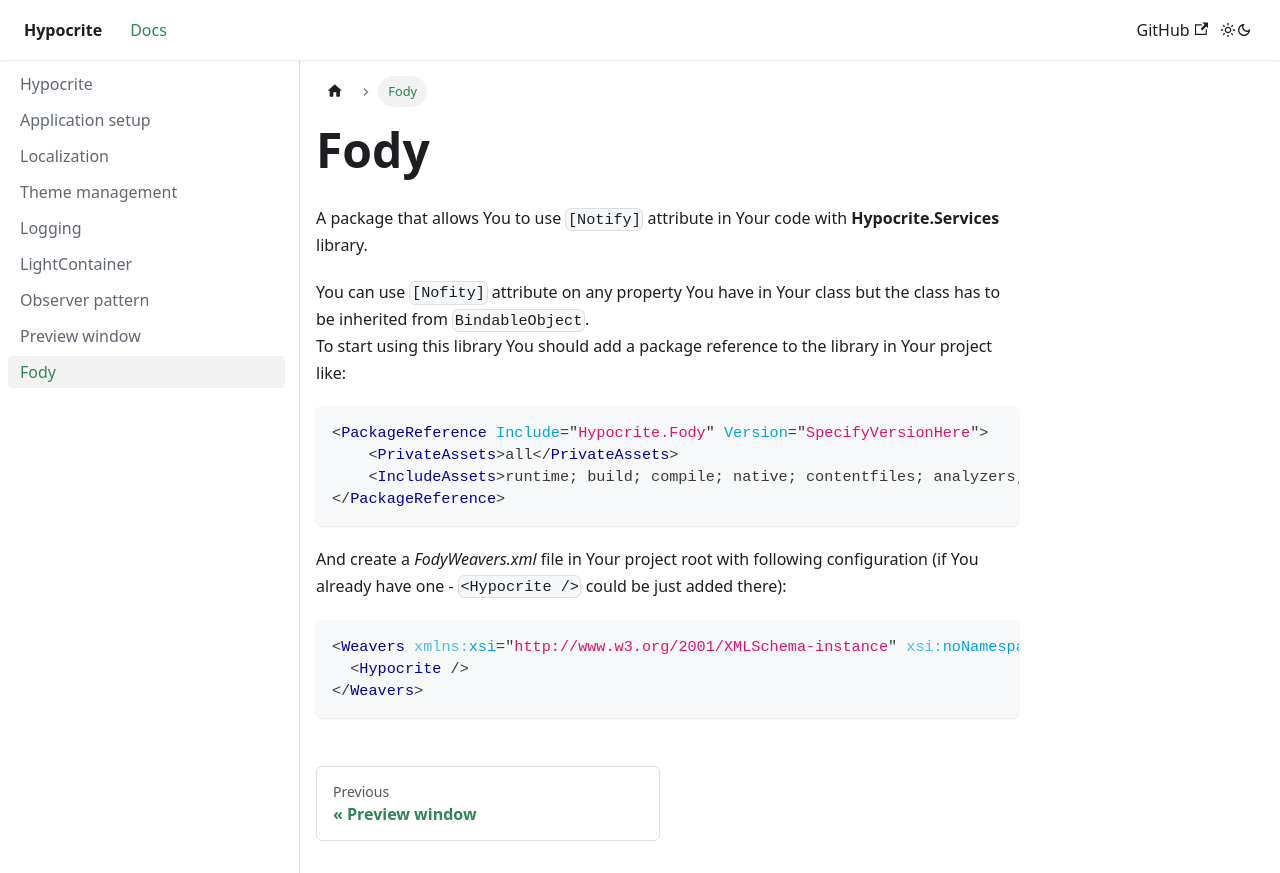

repository: CrackAndDie/Hypocrite.Docs · page: fody.html · generator: docusaurus

---
sidebar_position: 8
id: fody
title: Fody
---

# Fody   

A package that allows You to use ```[Notify]``` attribute in Your code with **Hypocrite.Services** library.  

You can use ```[Nofity]``` attribute on any property You have in Your class but the class has to be inherited from ```BindableObject```.  
To start using this library You should add a package reference to the library in Your project like:
```xml
<PackageReference Include="Hypocrite.Fody" Version="SpecifyVersionHere">
    <PrivateAssets>all</PrivateAssets>
    <IncludeAssets>runtime; build; compile; native; contentfiles; analyzers; buildtransitive</IncludeAssets>
</PackageReference>
```
And create a *FodyWeavers.xml* file in Your project root with following configuration (if You already have one - ```<Hypocrite />``` could be just added there):
```xml
<Weavers xmlns:xsi="http://www.w3.org/2001/XMLSchema-instance" xsi:noNamespaceSchemaLocation="FodyWeavers.xsd">
  <Hypocrite />
</Weavers>
```
